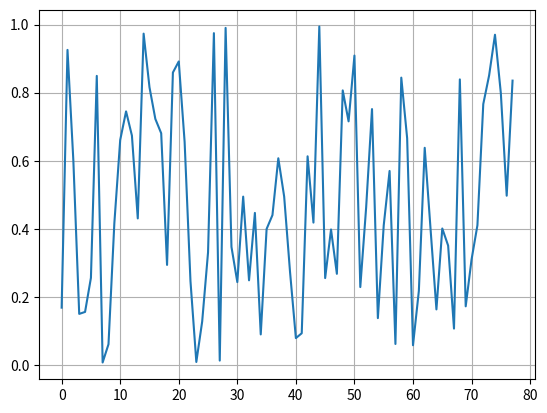

The script that saved this image: (Note: this script raises an exception after producing the figure.)
import string
import matplotlib
import matplotlib.pyplot as plt
import matplotlib.patches as patches 
from matplotlib.path import Path ## from matplotlib.path import Path
import numpy as np
import random

#construct the seed for all characters in the alphabet
v=np.random.random(26*3)
t = np.arange(0.0, 26.0*3, 1)


fig, ax = plt.subplots()
ax.plot(t, v)
ax.grid()
#plt.show() From when inside Jupyter Notebook
################################################


#takes input of a string and returns number values
phrase="yeet"
phraseToInt=[]
for p in phrase:
    x= ord(p)-97
    phraseToInt.append(x)
    #print(x) Debugging Line
############################################


#For the given phrase, takes the values needed from the seed
requiredValues=[]
for p in phraseToInt:
    requiredValues.end(v[3*p:(3*p)+3])
    
requiredValues.append(np.random.random())
len(requiredValues)
#######################################################

# Based off of: https://stackoverflow.com/questions/50731785/create-random-shape-contour-using-matplotlib
#Constructs the Cookie Cutter!
n = len(phrase) # Number of possibly sharp edges
r = .7 # magnitude of the perturbation from the unit circle, 
# should be between 0 and 1
N = n*3+1 # number of points in the Path

angles = np.linspace(0,2*np.pi,N)
codes = np.full(N,Path.CURVE4)
codes[0] = Path.MOVETO

verts = np.stack((np.cos(angles),np.sin(angles)))
verts=verts.T*(2*r*(2*r*np.asarray(requiredValues)+1-r))[:,None]
verts[-1,:] = verts[0,:]

paths = Path(verts,codes)

fig = plt.figure()
ax = fig.add_subplot(111)
patch = patches.PathPatch(paths, facecolor='none', lw=2)
ax.add_patch(patch)

ax.set_xlim(np.min(verts)*1.1, np.max(verts)*1.1)
ax.set_ylim(np.min(verts)*1.1, np.max(verts)*1.1)
ax.axis('off') # removes the axis to leave only the shape
fig.savefig("example.pdf",bbox_inches='tight')

yoTimeToPrep=paths.vertices
paths
#################################################################



# cookie cutter constructed without any bezier curves
w=verts
path=Path(w)
fig = plt.figure()
ax = fig.add_subplot(111)
patch = patches.PathPatch(path, facecolor='none', lw=2)
ax.set_xlim(np.min(verts)*1.1, np.max(verts)*1.1)
ax.set_ylim(np.min(verts)*1.1, np.max(verts)*1.1)
ax.add_patch(patch)
fig.savefig("yeetNonSmooth.pdf",bbox_inches='tight')
w
